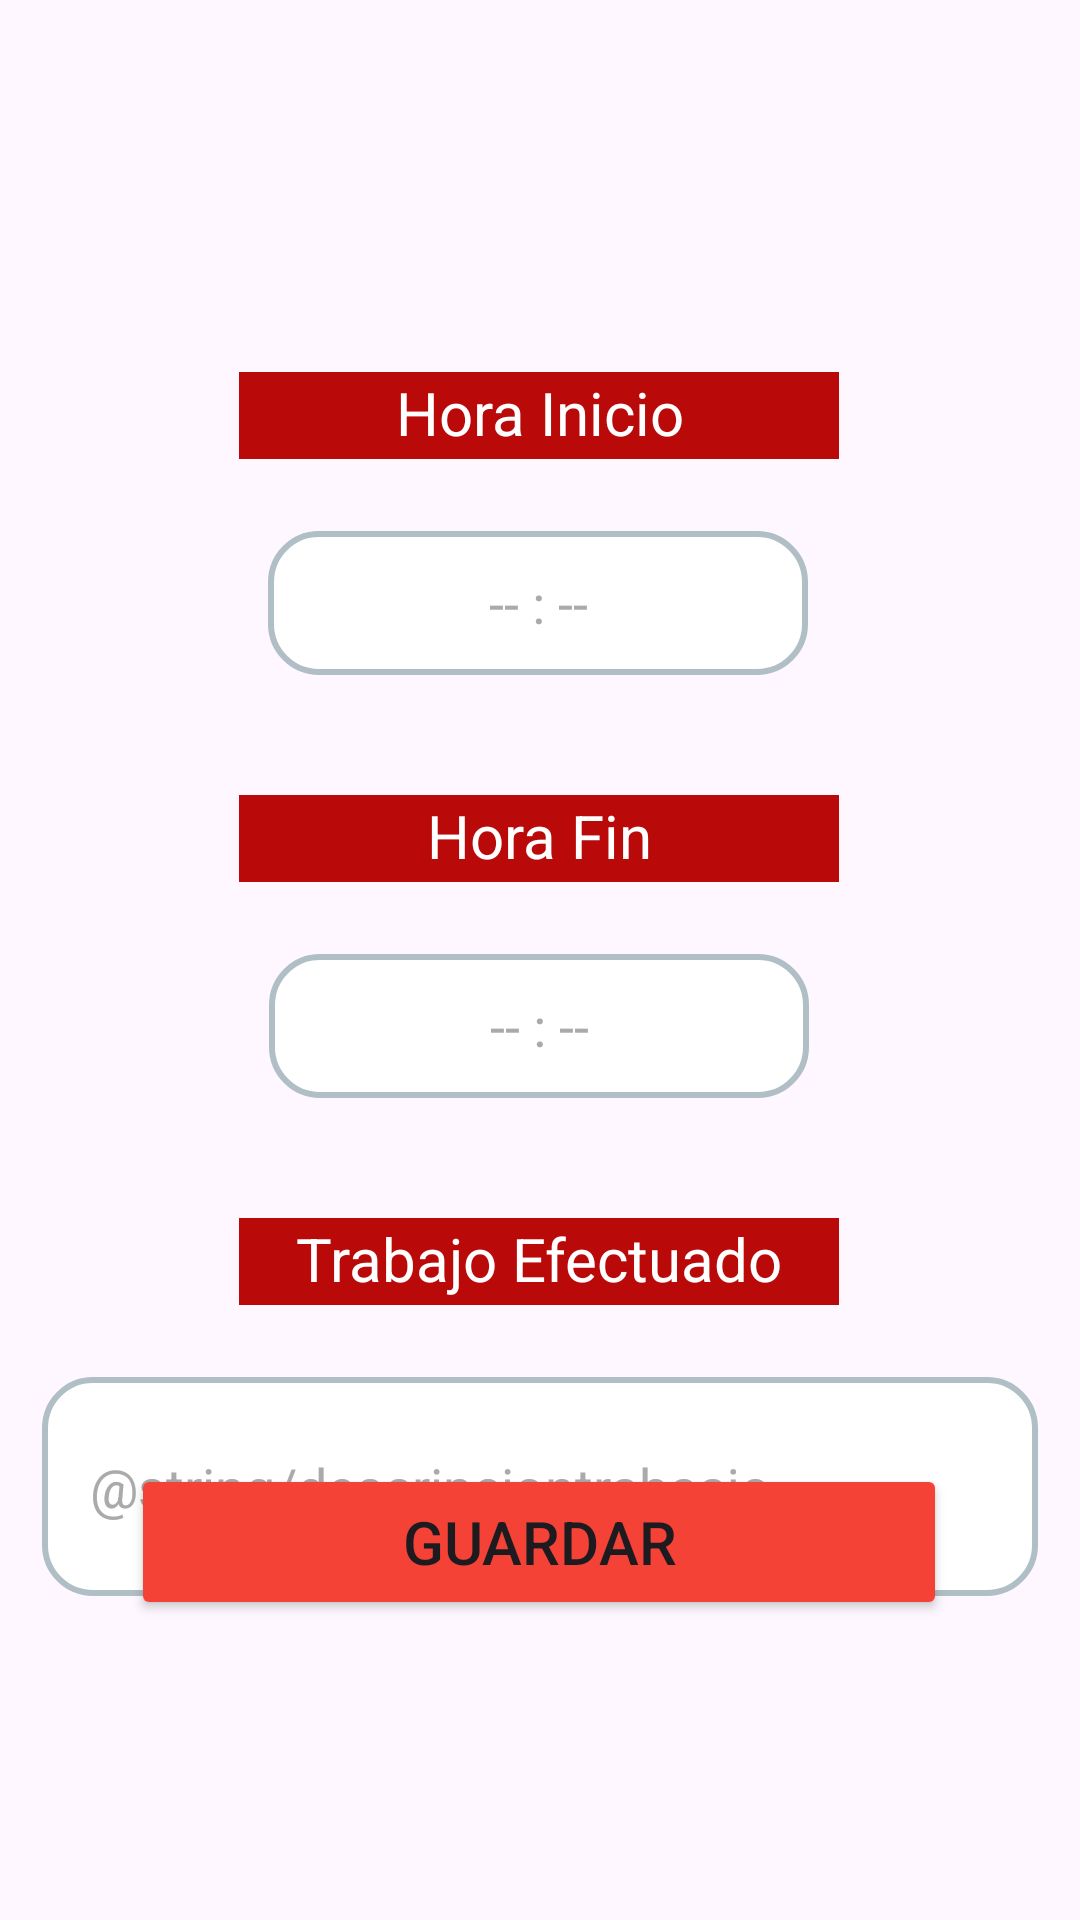

Produce the Android XML layout that renders to this screen, including the resource entries it uses.
<!-- AndroidManifest.xml: application theme Theme.PromcoserApp -->
<!-- res/layout/fragment_agregar_detalle.xml -->
<?xml version="1.0" encoding="utf-8"?>
<androidx.constraintlayout.widget.ConstraintLayout xmlns:android="http://schemas.android.com/apk/res/android"
    xmlns:app="http://schemas.android.com/apk/res-auto"
    xmlns:tools="http://schemas.android.com/tools"
    android:id="@+id/frameLayout"
    android:layout_width="match_parent"
    android:layout_height="match_parent"
    tools:context=".ui.fragments.ParteDiario.AgregarDetalleFragment">

    <TextView
        android:id="@+id/tv10"
        android:layout_width="200dp"
        android:layout_height="29dp"
        android:layout_marginTop="124dp"
        android:background="#BA0909"
        android:paddingStart="16dp"
        android:paddingEnd="16dp"
        android:text="Hora Inicio"
        android:textAlignment="center"
        android:textColor="@color/white"
        android:textSize="20sp"
        app:layout_constraintEnd_toEndOf="parent"
        app:layout_constraintHorizontal_bias="0.497"
        app:layout_constraintStart_toStartOf="parent"
        app:layout_constraintTop_toTopOf="parent" />

    <EditText

        android:id="@+id/etHoraInicioDet"
        android:layout_width="180dp"
        android:layout_height="48dp"
        android:layout_marginTop="24dp"
        android:background="@drawable/edit_text_bg"
        android:ems="10"
        android:hint="-- : --"
        android:inputType="text"
        android:minHeight="48dp"
        android:paddingStart="16dp"
        android:paddingEnd="16dp"
        android:textAlignment="center"
        android:textColor="@android:color/black"
        android:textColorHint="@android:color/darker_gray"
        app:layout_constraintEnd_toEndOf="parent"
        app:layout_constraintHorizontal_bias="0.497"
        app:layout_constraintStart_toStartOf="parent"
        app:layout_constraintTop_toBottomOf="@+id/tv10" />

    <TextView
        android:id="@+id/tv11"
        android:layout_width="200dp"
        android:layout_height="29dp"
        android:layout_marginTop="40dp"
        android:background="#BA0909"
        android:paddingStart="16dp"
        android:paddingEnd="16dp"
        android:text="Hora Fin"
        android:textAlignment="center"
        android:textColor="@color/white"
        android:textSize="20sp"
        app:layout_constraintEnd_toEndOf="parent"
        app:layout_constraintHorizontal_bias="0.497"
        app:layout_constraintStart_toStartOf="parent"
        app:layout_constraintTop_toBottomOf="@+id/etHoraInicioDet" />

    <EditText
        android:id="@+id/etHoraFinDet"
        android:layout_width="180dp"
        android:layout_height="48dp"
        android:layout_marginTop="24dp"
        android:background="@drawable/edit_text_bg"
        android:ems="10"
        android:hint="-- : --"
        android:inputType="text"
        android:minHeight="48dp"
        android:paddingStart="16dp"
        android:paddingEnd="16dp"
        android:textAlignment="center"
        android:textColor="@android:color/black"
        android:textColorHint="@android:color/darker_gray"
        app:layout_constraintEnd_toEndOf="parent"
        app:layout_constraintHorizontal_bias="0.498"
        app:layout_constraintStart_toStartOf="parent"
        app:layout_constraintTop_toBottomOf="@+id/tv11" />

    <TextView
        android:id="@+id/tv12"
        android:layout_width="200dp"
        android:layout_height="29dp"
        android:layout_marginTop="40dp"
        android:background="#BA0909"
        android:paddingStart="16dp"
        android:paddingEnd="16dp"
        android:text="Trabajo Efectuado"
        android:textAlignment="center"
        android:textColor="@color/white"
        android:textSize="20sp"
        app:layout_constraintEnd_toEndOf="parent"
        app:layout_constraintHorizontal_bias="0.497"
        app:layout_constraintStart_toStartOf="parent"
        app:layout_constraintTop_toBottomOf="@+id/etHoraFinDet" />

    <EditText
        android:id="@+id/etDescrTrabDet"
        android:layout_width="332dp"
        android:layout_height="73dp"
        android:layout_marginTop="24dp"
        android:background="@drawable/edit_text_bg"
        android:ems="10"
        android:hint="@string/descripciontrabaajo"
        android:inputType="text"
        android:minHeight="48dp"
        android:paddingStart="16dp"
        android:paddingEnd="16dp"
        android:textColor="@android:color/black"
        android:textColorHint="@android:color/darker_gray"
        app:layout_constraintEnd_toEndOf="parent"
        app:layout_constraintStart_toStartOf="parent"
        app:layout_constraintTop_toBottomOf="@+id/tv12" />

    <Button
        android:id="@+id/btnAgregarDetalle"
        android:layout_width="272dp"
        android:layout_height="52dp"
        android:layout_marginBottom="100dp"
        android:backgroundTint="#F44336"
        android:text="Guardar"
        android:textSize="20sp"
        app:layout_constraintBottom_toBottomOf="parent"
        app:layout_constraintEnd_toEndOf="parent"
        app:layout_constraintHorizontal_bias="0.496"
        app:layout_constraintStart_toStartOf="parent" />

</androidx.constraintlayout.widget.ConstraintLayout>
<!-- resources referenced by this layout -->
<resources>
  <!-- drawable edit_text_bg (drawable) -->
  <?xml version="1.0" encoding="utf-8"?>
  <shape xmlns:android="http://schemas.android.com/apk/res/android">
      <solid android:color="#FFFFFF" />  
      <corners android:radius="16dp" />  
      <stroke android:color="#B0BEC5" android:width="2dp" />  
  
  </shape>
  <style name="Theme.PromcoserApp" parent="Base.Theme.PromcoserApp" />
  <style name="Base.Theme.PromcoserApp" parent="Theme.Material3.DayNight.NoActionBar">
          
          
      </style>
  <!-- not gathered from this repository: default colours our renderer supplied (Android Studio template values) -->
  <color name="white">#FFFFFFFF</color>
</resources>
